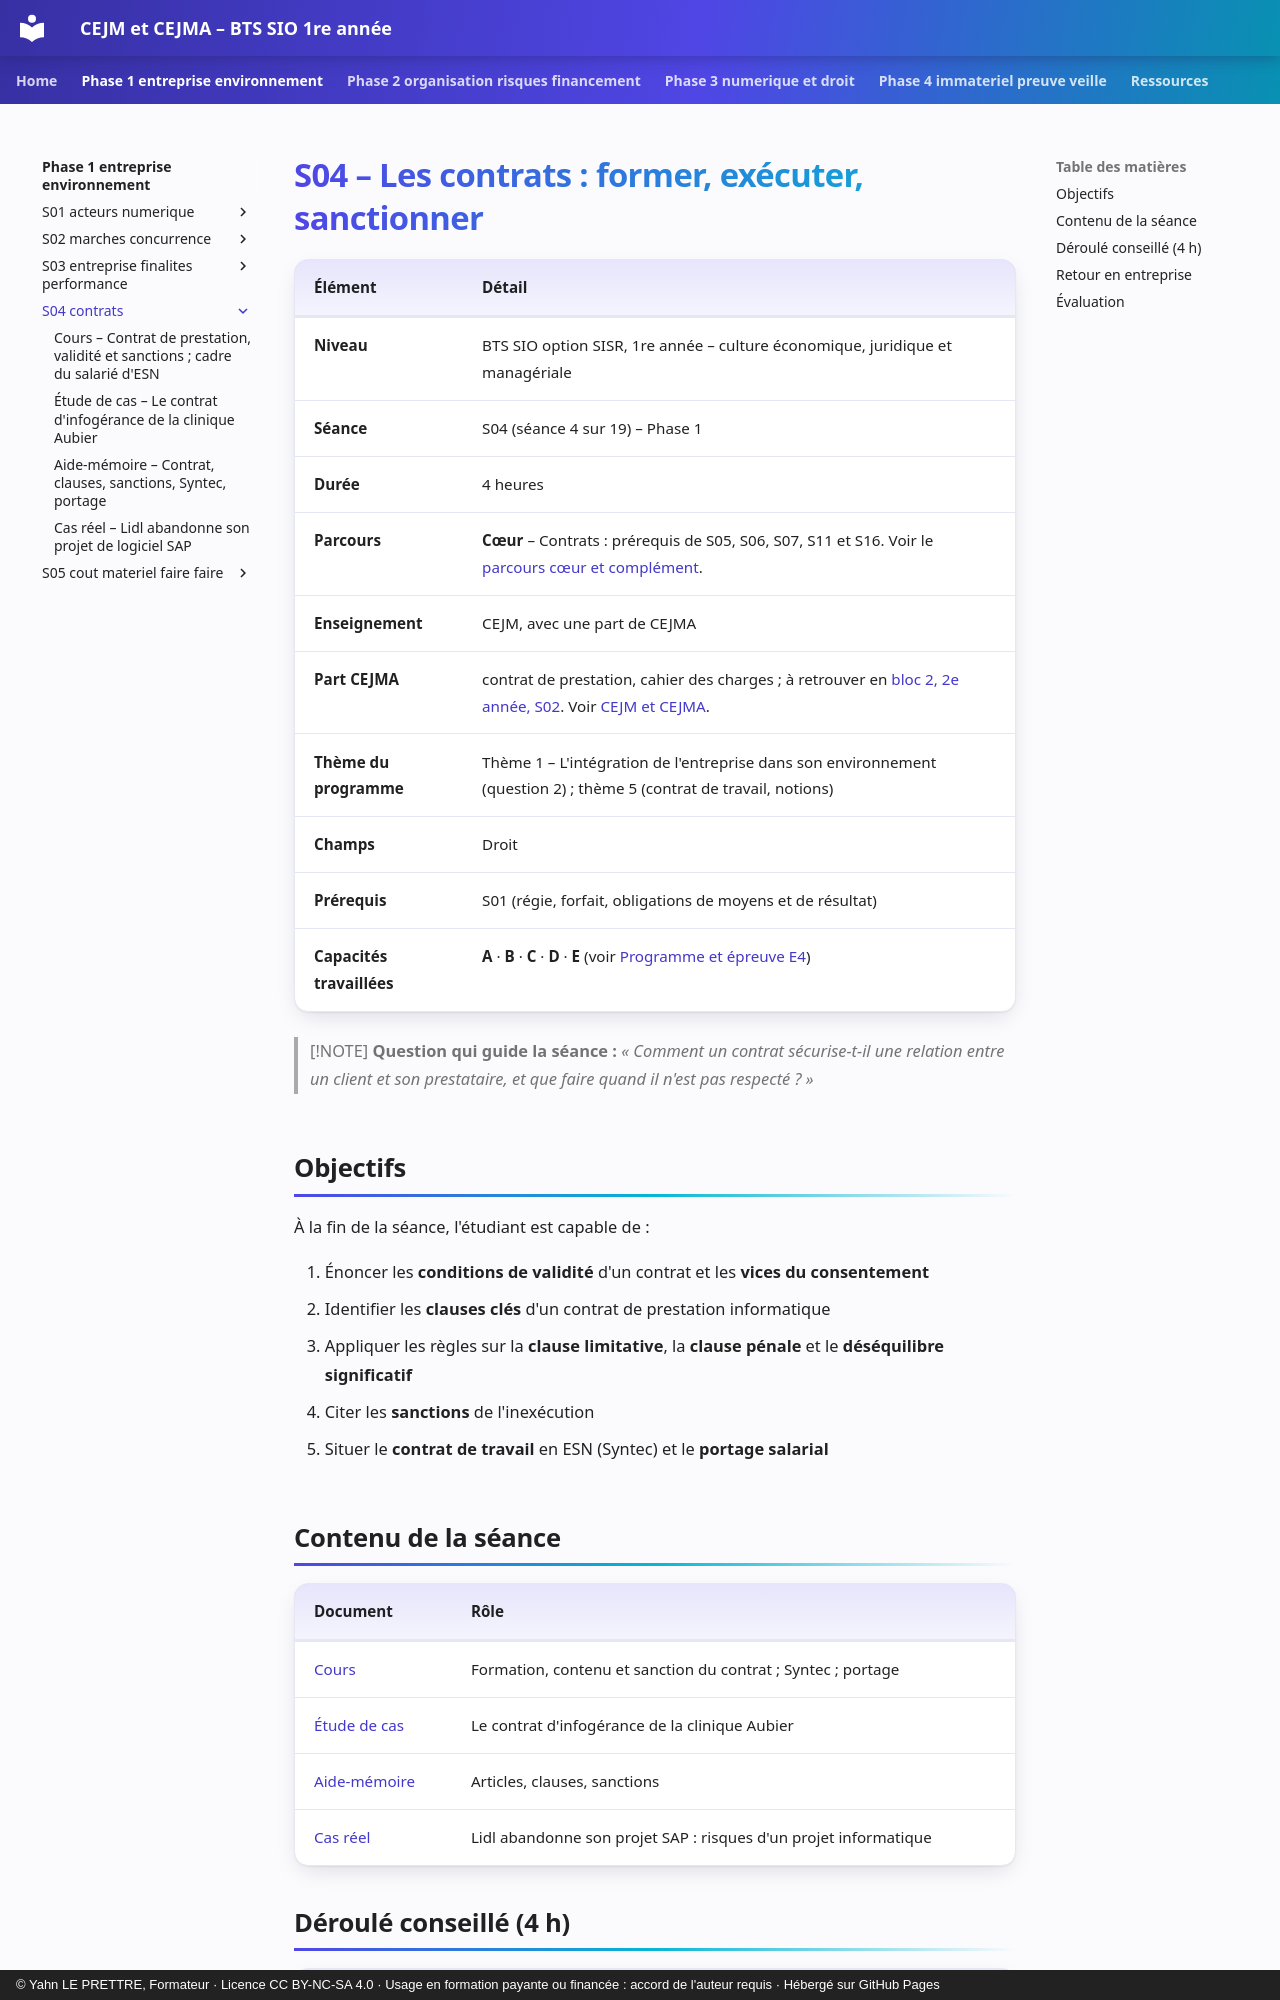

repository: YahnLP/bts1-sio-sisr-cejma · page: phase-1-entreprise-environnement/S04-contrats/index.html · generator: mkdocs · copyright: © Yahn LE PRETTRE, Formateur · Licence CC BY-NC-SA 4.0 · Usage en formation payante ou financée : accord de l'auteur requis · Hébergé sur GitHub Pages

# S04 – Les contrats : former, exécuter, sanctionner

| Élément | Détail |
|---|---|
| **Niveau** | BTS SIO option SISR, 1re année – culture économique, juridique et managériale |
| **Séance** | S04 (séance 4 sur 19) – Phase 1 |
| **Durée** | 4 heures |
| **Parcours** | **Cœur** – Contrats : prérequis de S05, S06, S07, S11 et S16. Voir le [parcours cœur et complément](../../ressources/parcours-coeur-complement.md). |
| **Enseignement** | CEJM, avec une part de CEJMA |
| **Part CEJMA** | contrat de prestation, cahier des charges ; à retrouver en [bloc 2, 2e année, S02](https://yahnlp.github.io/bts2-sio-sisr-bloc2/phase-1-reprendre-concevoir/S02-cahier-des-charges-contrat/). Voir [CEJM et CEJMA](../../ressources/cejm-et-cejma.md). |
| **Thème du programme** | Thème 1 – L'intégration de l'entreprise dans son environnement (question 2) ; thème 5 (contrat de travail, notions) |
| **Champs** | Droit |
| **Prérequis** | S01 (régie, forfait, obligations de moyens et de résultat) |
| **Capacités travaillées** | **A** · **B** · **C** · **D** · **E** (voir [Programme et épreuve E4](../../ressources/programme-e4.md)) |

> [!NOTE]
> **Question qui guide la séance :** *« Comment un contrat sécurise-t-il une relation entre un client et son prestataire, et que faire quand il n'est pas respecté ? »*

## Objectifs

À la fin de la séance, l'étudiant est capable de :

1. Énoncer les **conditions de validité** d'un contrat et les **vices du consentement**
2. Identifier les **clauses clés** d'un contrat de prestation informatique
3. Appliquer les règles sur la **clause limitative**, la **clause pénale** et le **déséquilibre significatif**
4. Citer les **sanctions** de l'inexécution
5. Situer le **contrat de travail** en ESN (Syntec) et le **portage salarial**

## Contenu de la séance

| Document | Rôle |
|---|---|
| [Cours](01-cours.md) | Formation, contenu et sanction du contrat ; Syntec ; portage |
| [Étude de cas](02-etude-de-cas.md) | Le contrat d'infogérance de la clinique Aubier |
| [Aide-mémoire](03-aide-memoire.md) | Articles, clauses, sanctions |
| [Cas réel](04-cas-reels.md) | Lidl abandonne son projet SAP : risques d'un projet informatique |
